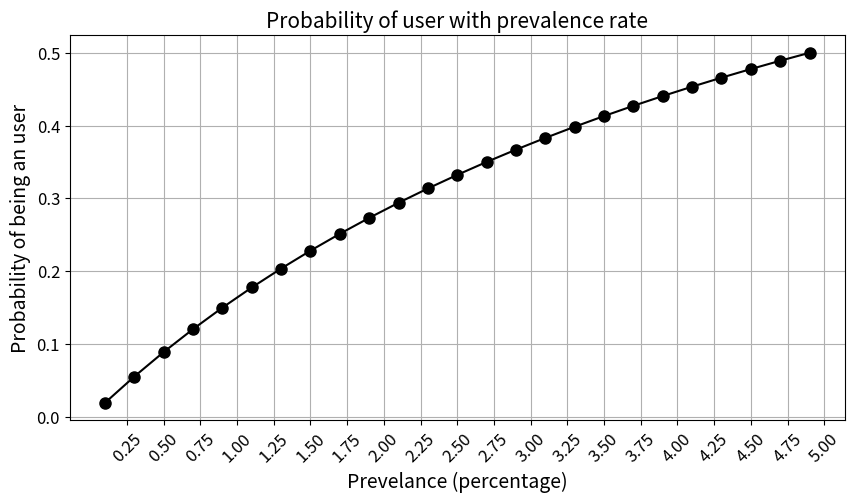

Generate this figure with matplotlib: (Note: this script raises an exception after producing the figure.)
"""
This code file contains a Bayes Theorem test case
"""

"""
===================
Bayes Rule
Bayes’ theorem (alternatively Bayes’ law or Bayes’ rule) describes the probability of an event, 
based on prior knowledge of conditions that might be related to the event. 
For example, if a disease is related to age, then, using Bayes’ theorem, 
a person's age can be used to more accurately assess the probability that they have the disease, 
compared to the assessment of the probability of disease made without knowledge of the person’s age.

===================

Drug screening example
Suppose that a test for using a particular drug is 97% sensitive and 95% specific.
That is, the test will produce 97% true positive results for drug users and 95% true negative results for non-drug users.
Suppose that 0.5% of the general population are users of the drug. 
What is the probability that a randomly selected individual with a positive test is a drug user?

=========================

Goal of this code file :
We will write a custom function which accepts the test capabilities 
and the prior knowledge of drug user percentage as input 
and produces the output probability of a test-taker being an user based on a positive result.

======================

"""

import numpy as np
import matplotlib.pyplot as plt
import scipy.stats as st
import seaborn as sns
output_directory = 'Output_directory'

def is_user_drug_user(threshold=0.5, sensitivity=0.97, specificity=0.95, prevelance_drug_user_in_population=0.01, verbose=True):
    """
    custom function which accepts the test capabilities and the prior knowledge of drug user percentage
    as input and determines whether a user is a drug user
    """
    p_user = prevelance_drug_user_in_population
    p_non_user = 1 - prevelance_drug_user_in_population
    p_pos_user = sensitivity  # p(user=drug_user | test +ve)
    p_neg_user = specificity
    p_pos_non_user = 1 - specificity  # p(user=drug_user | test ive)

    num = p_pos_user * p_user
    den = p_pos_user * p_user + p_pos_non_user * p_non_user

    prob = num / den

    if verbose:
        if prob > threshold:
            print("The test-taker could be an user")
        else:
            print("The test-taker may not be an user")

    return prob

if __name__ == '__main__':
    probability_drug_user = is_user_drug_user(threshold=0.5,
                                              sensitivity=0.97,
                                              specificity=0.95,
                                              prevelance_drug_user_in_population=0.005)

    print("Probability of the test-taker being a drug user is:", round(probability_drug_user, 3))

    print("\n=======")
    print("Bayesian inference: Ability to use prior knowledge to update beliefs about parameters")
    p1 = is_user_drug_user(threshold=0.5,sensitivity=0.97,specificity=0.95,prevelance_drug_user_in_population=0.005)
    print("Probability of the test-taker being a drug user, in the first round of test, is:",round(p1,3))
    print("-------")
    p2 = is_user_drug_user(threshold=0.5,sensitivity=0.97,specificity=0.95,prevelance_drug_user_in_population=p1)
    print("Probability of the test-taker being a drug user, in the second round of test, is:",round(p2,3))
    print("-------")
    p3 = is_user_drug_user(threshold=0.5,sensitivity=0.97,specificity=0.95,prevelance_drug_user_in_population=p2)
    print("Probability of the test-taker being a drug user, in the third round of test, is:",round(p3,3))
    print("=======")
    print("With three consecutive tests, we are 97.3% confident about catching a true drug user, with the same test "
          "capabilities.")

    ps = []
    pres = []
    for pre in [i*0.001 for i in range(1, 51, 2)]:
        pres.append(pre*100)
        p = is_user_drug_user(threshold=0.5,
                              sensitivity=0.97,
                              specificity=0.95,
                              prevelance_drug_user_in_population=pre,
                              verbose=False)
        ps.append(p)

    plt.figure(figsize=(10,5))
    plt.title("Probability of user with prevalence rate",fontsize=15)
    plt.plot(pres, ps, color='k', marker='o', markersize=8)
    plt.grid(True)
    plt.xlabel("Prevelance (percentage)",fontsize=14)
    plt.ylabel("Probability of being an user",fontsize=14)
    plt.xticks([i*0.25 for i in range(1,21)],fontsize=12,rotation=45)
    plt.yticks(fontsize=12)
    plt.savefig(f"{output_directory}/drug_user_ex_bayes.png")
    plt.close()
